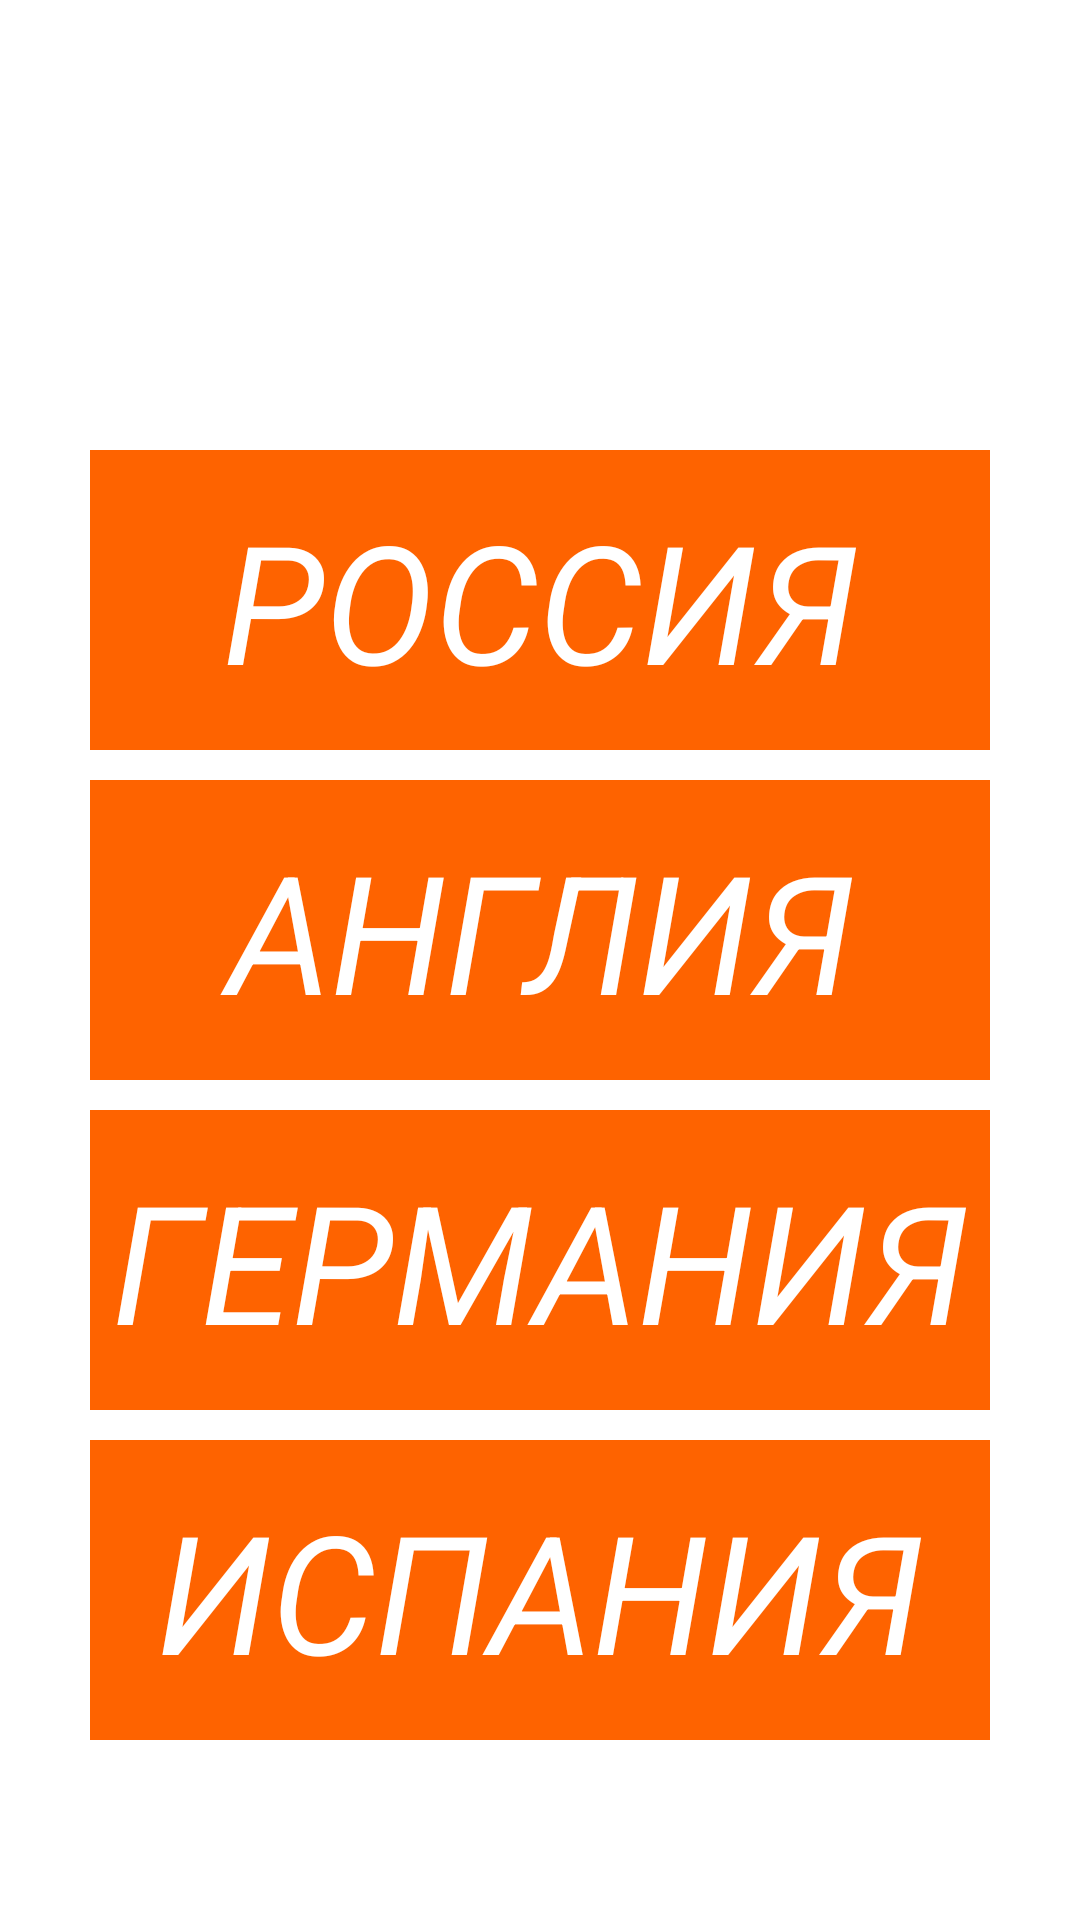

Here is an Android app screen rendered from its layout file. Give the layout XML and the strings, colors and styles it references.
<!-- AndroidManifest.xml: application theme Theme.Football -->
<!-- res/layout/fragment_countries.xml -->
<?xml version="1.0" encoding="utf-8"?>
<LinearLayout xmlns:android="http://schemas.android.com/apk/res/android"
    xmlns:tools="http://schemas.android.com/tools"
    android:layout_width="match_parent"
    android:orientation="vertical"
    android:id="@+id/id_fragment_countries"
    android:background="@drawable/background1"
    android:layout_height="match_parent"
    tools:context=".view.CountriesFragment">


    <TextView
        android:layout_width="match_parent"
        android:gravity="center"
        android:id="@+id/id_tables_title"
        android:text="таблицы"
        android:textColor="@color/white"
        android:textSize="80dp"
        android:textStyle="italic"
        android:layout_height="100dp"/>

    <TextView
        android:id="@+id/id_tables_russia"
        android:layout_marginTop="50dp"
        android:layout_width="300dp"
        android:background="#fe6300"
        android:text="РОССИЯ"
        android:textColor="@color/white"
        android:textSize="55dp"
        android:textStyle="italic"
        android:layout_gravity="center"
        android:gravity="center"
        android:layout_height="100dp"/>

    <TextView
        android:id="@+id/id_tables_england"
        android:layout_marginTop="10dp"
        android:layout_width="300dp"
        android:background="#fe6300"
        android:text="АНГЛИЯ"
        android:textColor="@color/white"
        android:textSize="55dp"
        android:textStyle="italic"
        android:layout_gravity="center"
        android:gravity="center"
        android:layout_height="100dp"/>

    <TextView
        android:id="@+id/id_tables_germany"
        android:layout_marginTop="10dp"
        android:layout_width="300dp"
        android:background="#fe6300"
        android:text="ГЕРМАНИЯ"
        android:textColor="@color/white"
        android:textSize="55dp"
        android:textStyle="italic"
        android:layout_gravity="center"
        android:gravity="center"
        android:layout_height="100dp"/>

    <TextView
        android:id="@+id/id_tables_spaney"
        android:layout_marginTop="10dp"
        android:layout_width="300dp"
        android:background="#fe6300"
        android:text="ИСПАНИЯ"
        android:textColor="@color/white"
        android:textSize="55dp"
        android:textStyle="italic"
        android:layout_gravity="center"
        android:gravity="center"
        android:layout_height="100dp"/>



</LinearLayout>
<!-- resources referenced by this layout -->
<resources>
  <color name="white">#FFFFFFFF</color>
  <style name="Theme.Football" parent="Theme.MaterialComponents.DayNight.NoActionBar">
          
          <item name="colorPrimary">@color/purple_500</item>
          <item name="colorPrimaryVariant">@color/purple_700</item>
          <item name="colorOnPrimary">@color/white</item>
          
          <item name="colorSecondary">@color/teal_200</item>
          <item name="colorSecondaryVariant">@color/teal_700</item>
          <item name="colorOnSecondary">@color/black</item>
          
          <item name="android:statusBarColor">?attr/colorPrimaryVariant</item>
          
      </style>
  <color name="purple_500">#FF6200EE</color>
  <color name="purple_700">#FF3700B3</color>
  <color name="teal_200">#FF03DAC5</color>
  <color name="teal_700">#FF018786</color>
  <color name="black">#FF000000</color>
</resources>
